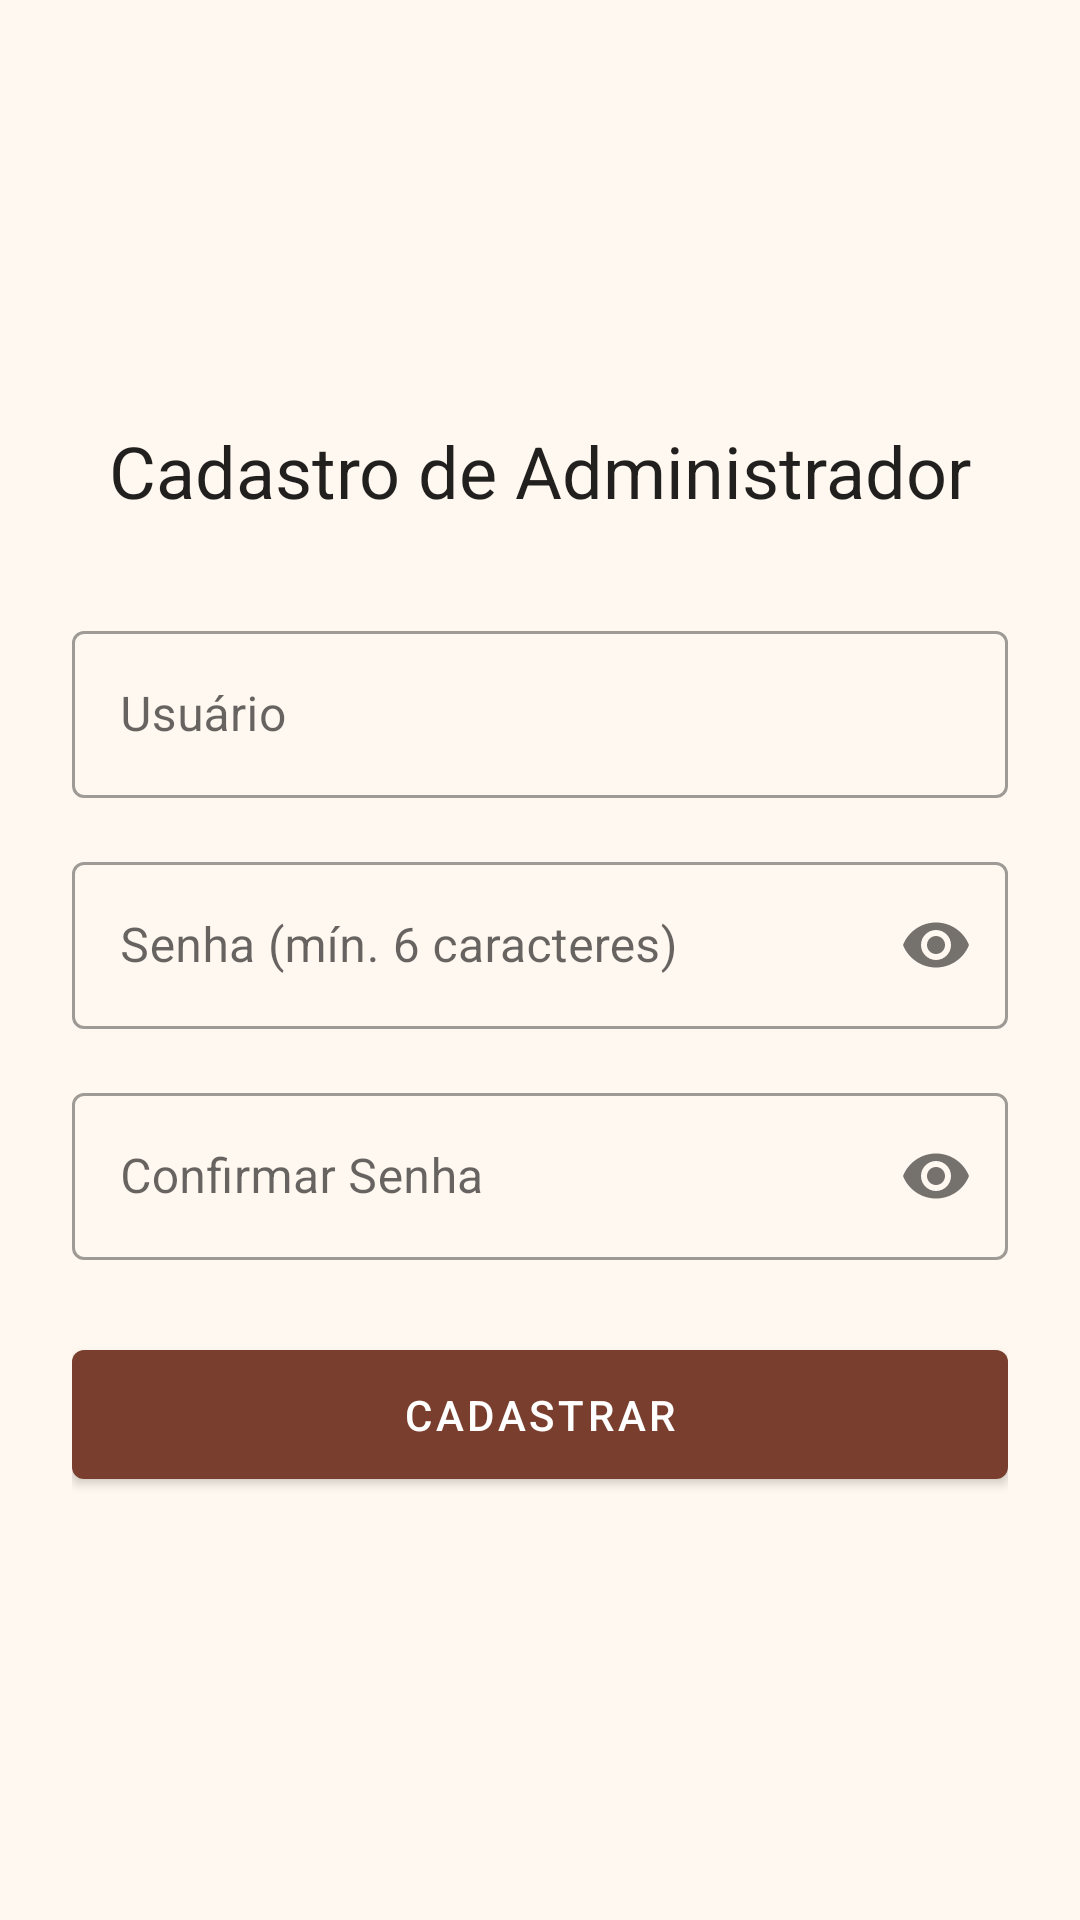

Reconstruct the res/layout file that produces this screen, plus the resources it refers to.
<!-- AndroidManifest.xml: application theme Theme.Brecho -->
<!-- res/layout/activity_register_admin.xml -->
<?xml version="1.0" encoding="utf-8"?>
<LinearLayout xmlns:android="http://schemas.android.com/apk/res/android"
    xmlns:app="http://schemas.android.com/apk/res-auto"
    xmlns:tools="http://schemas.android.com/tools"
    android:layout_width="match_parent"
    android:layout_height="match_parent"
    android:orientation="vertical"
    android:background="@color/background"
    android:gravity="center"
    android:padding="24dp"
    tools:context=".RegisterAdminActivity">

    <TextView
        android:layout_width="wrap_content"
        android:layout_height="wrap_content"
        android:text="Cadastro de Administrador"
        android:textSize="24sp"
        android:textColor="?android:attr/textColorPrimary"
        android:layout_marginBottom="32dp"/>

    <com.google.android.material.textfield.TextInputLayout
        android:id="@+id/tilRegisterUsername"
        style="@style/Widget.MaterialComponents.TextInputLayout.OutlinedBox"
        android:layout_width="match_parent"
        android:layout_height="wrap_content"
        android:layout_marginBottom="16dp"
        android:hint="Usuário">
        <com.google.android.material.textfield.TextInputEditText
            android:id="@+id/etRegisterUsername"
            android:layout_width="match_parent"
            android:layout_height="wrap_content"
            android:inputType="text"
            android:maxLines="1"/>
    </com.google.android.material.textfield.TextInputLayout>

    <com.google.android.material.textfield.TextInputLayout
        android:id="@+id/tilRegisterPassword"
        style="@style/Widget.MaterialComponents.TextInputLayout.OutlinedBox"
        android:layout_width="match_parent"
        android:layout_height="wrap_content"
        app:passwordToggleEnabled="true"
        android:layout_marginBottom="16dp"
        android:hint="Senha (mín. 6 caracteres)">
        <com.google.android.material.textfield.TextInputEditText
            android:id="@+id/etRegisterPassword"
            android:layout_width="match_parent"
            android:layout_height="wrap_content"
            android:inputType="textPassword"
            android:maxLines="1"/>
    </com.google.android.material.textfield.TextInputLayout>

    <com.google.android.material.textfield.TextInputLayout
        android:id="@+id/tilRegisterConfirmPassword"
        style="@style/Widget.MaterialComponents.TextInputLayout.OutlinedBox"
        android:layout_width="match_parent"
        android:layout_height="wrap_content"
        app:passwordToggleEnabled="true"
        android:layout_marginBottom="24dp"
        android:hint="Confirmar Senha">
        <com.google.android.material.textfield.TextInputEditText
            android:id="@+id/etRegisterConfirmPassword"
            android:layout_width="match_parent"
            android:layout_height="wrap_content"
            android:inputType="textPassword"
            android:maxLines="1"/>
    </com.google.android.material.textfield.TextInputLayout>

    <com.google.android.material.button.MaterialButton
        android:id="@+id/btnRegister"
        android:layout_width="match_parent"
        android:layout_height="wrap_content"
        android:paddingTop="12dp"
        android:paddingBottom="12dp"
        android:text="Cadastrar"
        style="@style/Widget.MaterialComponents.Button"/>

    <ProgressBar
        android:id="@+id/progress"
        android:layout_width="wrap_content"
        android:layout_height="wrap_content"
        android:layout_marginTop="16dp"
        android:visibility="gone"/>

</LinearLayout>
<!-- resources referenced by this layout -->
<resources>
  <color name="background">#FFF8F0</color>
  <style name="Theme.Brecho" parent="Theme.MaterialComponents.DayNight.NoActionBar">
          <item name="colorPrimary">@color/colorPrimary</item>
          <item name="colorPrimaryVariant">@color/colorPrimaryDark</item>
          <item name="colorOnPrimary">@color/colorOnPrimary</item>
          <item name="colorSecondary">@color/colorSecondary</item>
          <item name="colorSecondaryVariant">@color/colorSecondaryDark</item>
          <item name="colorOnSecondary">@color/colorOnSecondary</item>
          <item name="android:statusBarColor" tools:targetApi="l">@color/colorPrimaryDark</item>
          <item name="android:windowBackground">@color/background</item>
      </style>
  <color name="colorPrimary">#7A3E2E</color>
  <color name="colorPrimaryDark">#5A2C20</color>
  <color name="colorOnPrimary">#FFFFFF</color>
  <color name="colorSecondary">#D6A77A</color>
  <color name="colorSecondaryDark">#B98759</color>
  <color name="colorOnSecondary">#3A2A20</color>
</resources>
